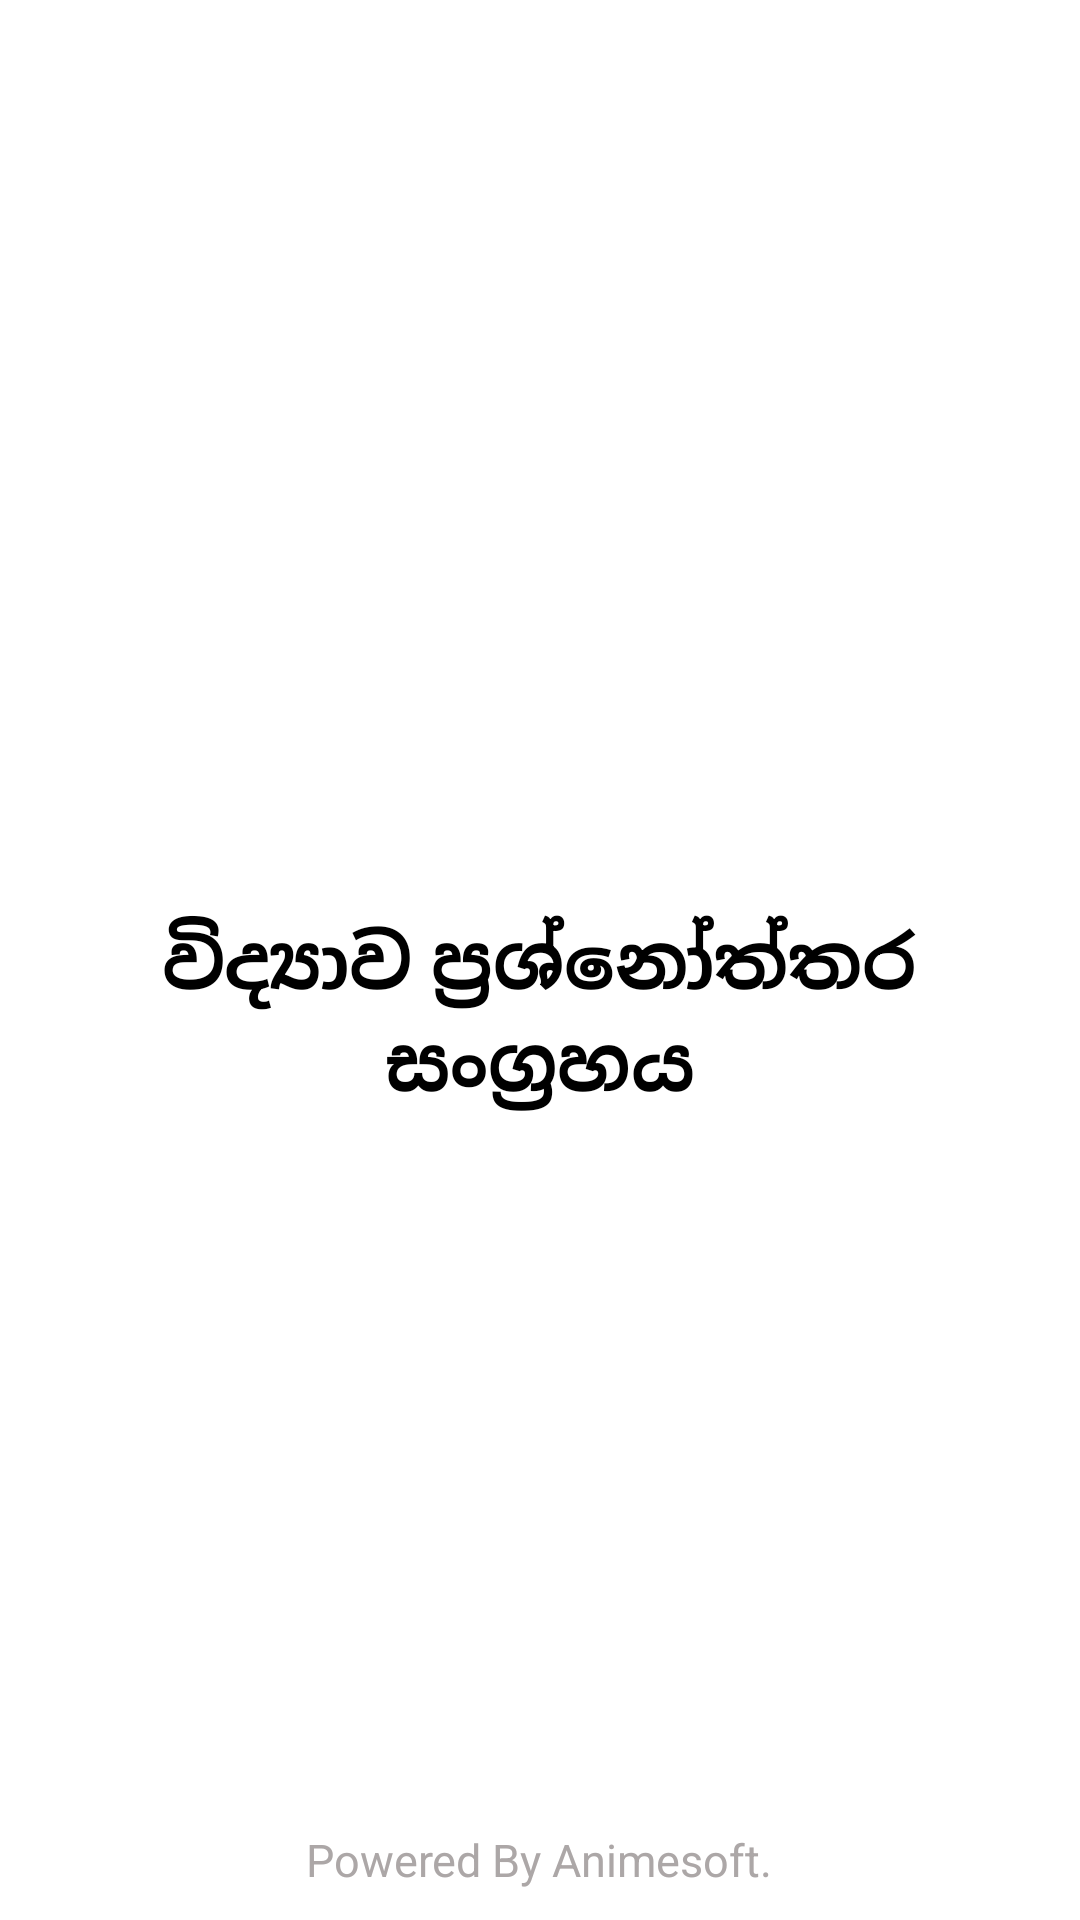

Here is an Android app screen rendered from its layout file. Give the layout XML and the strings, colors and styles it references.
<!-- AndroidManifest.xml: application theme Theme.McqApp -->
<!-- res/layout/activity_main.xml -->
<?xml version="1.0" encoding="utf-8"?>
<RelativeLayout xmlns:android="http://schemas.android.com/apk/res/android"
    xmlns:app="http://schemas.android.com/apk/res-auto"
    xmlns:tools="http://schemas.android.com/tools"
    android:layout_width="match_parent"
    android:layout_height="match_parent"
    android:padding="10dp"
    tools:context=".MainActivity">

    <TextView
        android:id="@+id/spash_h1"
        android:layout_width="wrap_content"
        android:layout_height="wrap_content"
        android:text="@string/splash_h1"
        android:textColor="@color/black"
        android:textStyle="bold"
        android:layout_centerVertical="true"
        android:layout_centerHorizontal="true"
        android:textSize="25sp"/>


    <TextView
        android:id="@+id/spash_h2"
        android:layout_below="@id/spash_h1"
        android:layout_width="wrap_content"
        android:layout_height="wrap_content"
        android:text="@string/splash_h2"
        android:textColor="@color/black"
        android:layout_centerHorizontal="true"
        android:layout_centerVertical="true"
        android:textStyle="bold"
        android:textSize="25sp"/>

    <TextView
        android:id="@+id/spash_h3"
        android:layout_width="wrap_content"
        android:layout_height="wrap_content"
        android:text="@string/splash_h3"
        android:textColor="#ACA7A7"
        android:layout_alignParentBottom="true"
        android:layout_centerHorizontal="true"
        android:textStyle="normal"
        android:textSize="15sp"/>



</RelativeLayout>
<!-- resources referenced by this layout -->
<resources>
  <color name="black">#FF000000</color>
  <string name="splash_h1">විද්‍යාව ප්‍රශ්නෝත්තර</string>
  <string name="splash_h2">සංග්‍රහය</string>
  <string name="splash_h3">Powered By example.</string>
  <style name="Theme.McqApp" parent="Theme.MaterialComponents.DayNight.NoActionBar">
          
          <item name="android:windowFullscreen">true</item>
          <item name="colorPrimary">@color/persean_blue</item>
          <item name="colorPrimaryVariant">@color/blue_green</item>
          <item name="colorOnPrimary">@color/white</item>
          
          <item name="colorSecondary">@color/orange</item>
          <item name="colorSecondaryVariant">@color/yellow</item>
          <item name="colorOnSecondary">@color/black</item>
          
          
      </style>
  <color name="persean_blue">#023047</color>
  <color name="blue_green">#219EBC</color>
  <color name="white">#FFFFFFFF</color>
  <color name="orange">#FB8500</color>
  <color name="yellow">#FFB703</color>
</resources>
